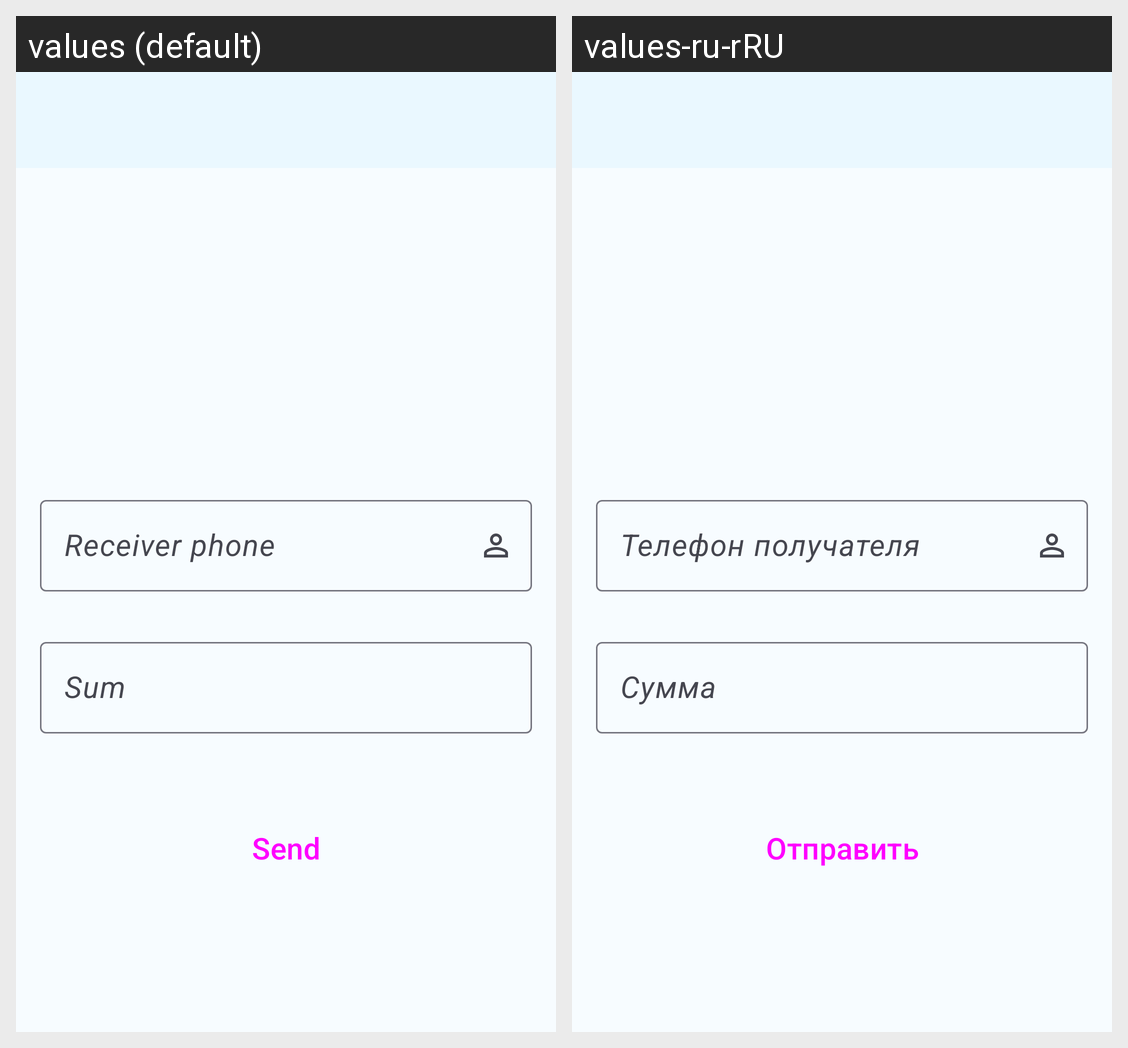

For this localized Android screen grid, give each drawn string resource with its value in every locale shown.
Android screen res/layout/fragment_fire.xml rendered under 2 locales, left to right: values (default), values-ru-rRU. Device: Nexus 5 (rendered at 1080×1920; each locale shown at half size, 540×960, under a caption strip naming it); theme Theme.Account.
Strings drawn on this screen, with the default value and each locale's value (text and hints the layout hard-codes, and strings that could not be matched under every locale, appear in the picture but are not listed):

receiver_phone_title
  values: Receiver phone
  values-ru-rRU: Телефон получателя

sum_of_money_title
  values: Sum
  values-ru-rRU: Сумма

send_title
  values: Send
  values-ru-rRU: Отправить
